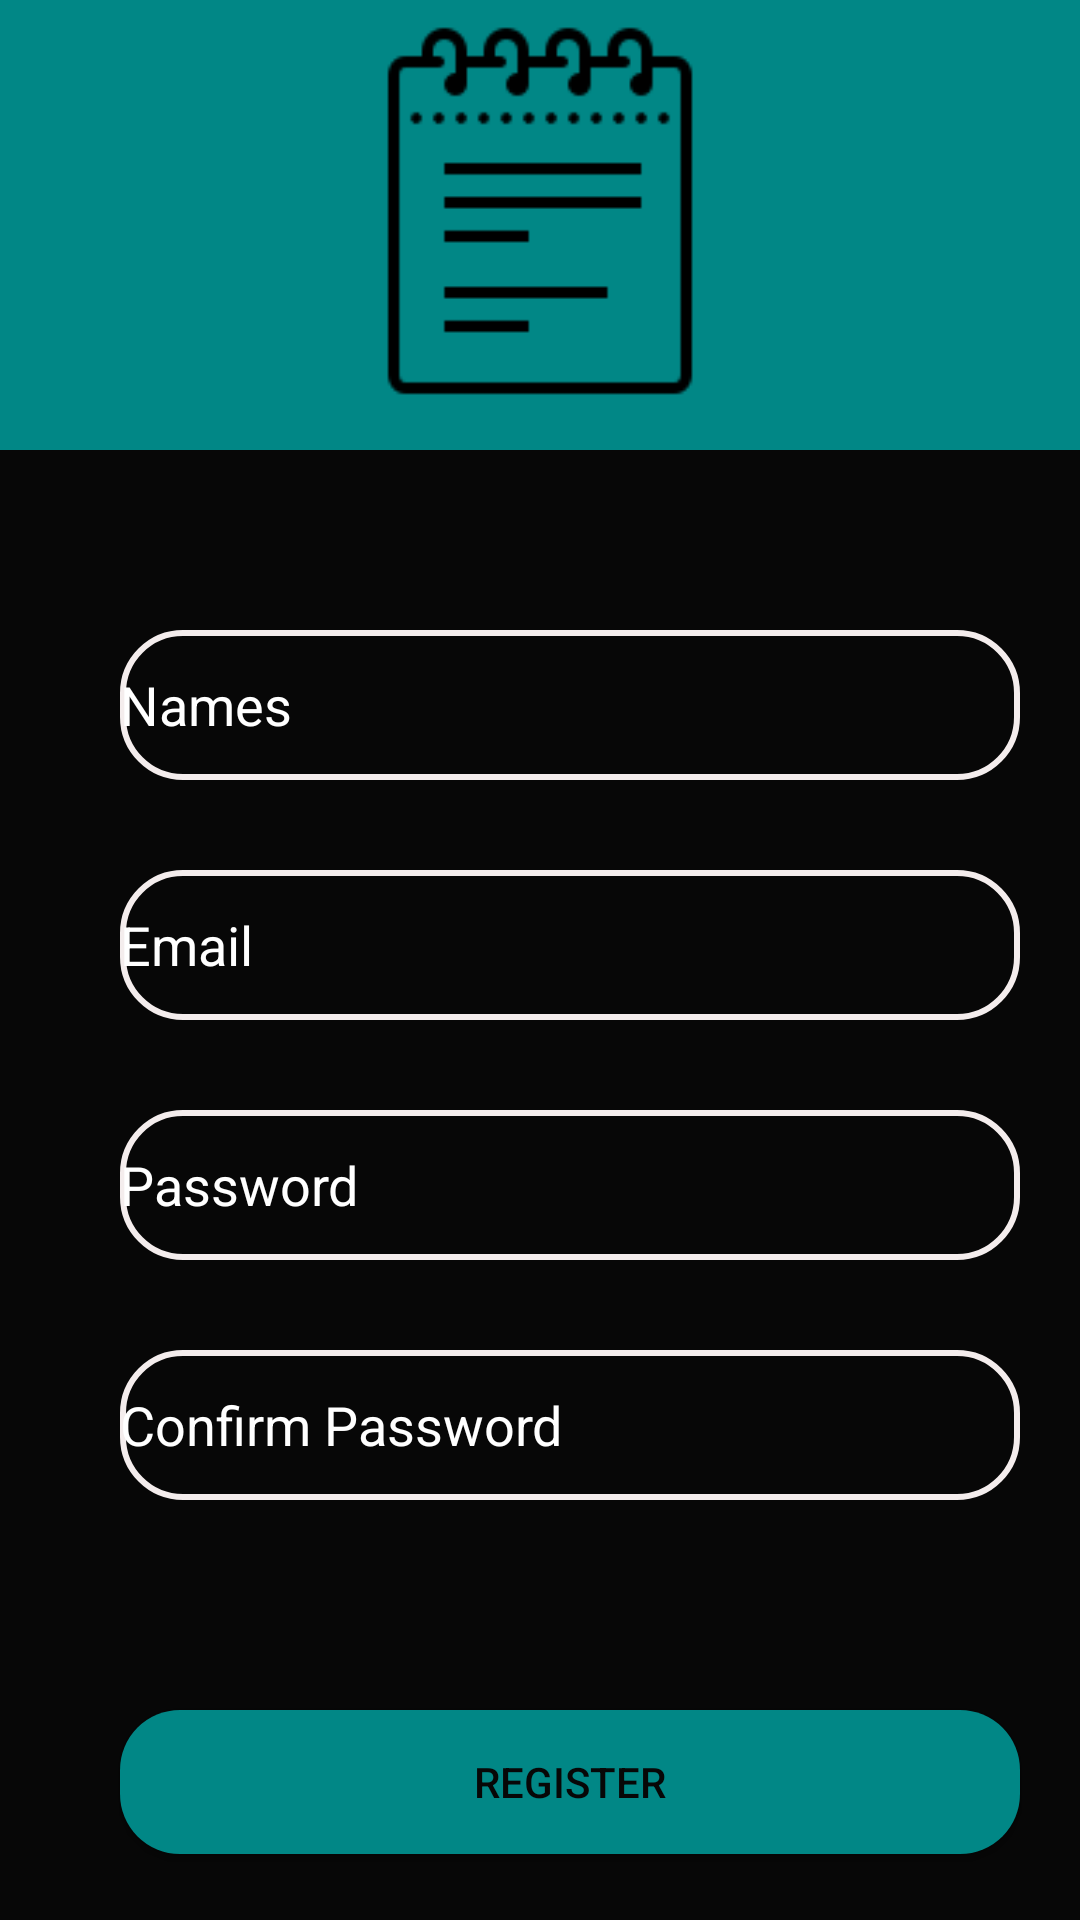

Reconstruct the res/layout file that produces this screen, plus the resources it refers to.
<!-- AndroidManifest.xml: application theme Theme.NoteMaker -->
<!-- res/layout/activity_register.xml -->
<?xml version="1.0" encoding="utf-8"?>

<LinearLayout xmlns:android="http://schemas.android.com/apk/res/android"
    xmlns:app="http://schemas.android.com/apk/res-auto"
    xmlns:tools="http://schemas.android.com/tools"
    android:layout_width="match_parent"
    android:layout_height="match_parent"
    tools:context=".RegisterActivity"
    android:orientation="vertical">
    <ImageView
        android:layout_width="match_parent"
        android:layout_height="150dp"
        android:background="@color/teal_700"
        android:src="@drawable/notepad2"
        ></ImageView>

    <LinearLayout
        android:layout_width="match_parent"
        android:layout_height="581dp"
        android:orientation="vertical"
        android:background="@color/black">

        <EditText
            android:id="@+id/rgname"
            android:layout_width="300dp"
            android:layout_height="50dp"
            android:layout_marginLeft="10dp"
            android:layout_gravity="center"
            android:textColor="@color/white"
            android:layout_marginTop="60dp"
            android:textColorHint="@color/white"
            android:background="@drawable/edittext"
            android:hint="Names"

            android:inputType="text"/>

        <EditText
            android:id="@+id/rgemail"
            android:layout_width="300dp"
            android:layout_height="50dp"
            android:textColorHint="@color/white"
            android:textColor="@color/white"
            android:layout_marginLeft="10dp"
            android:layout_gravity="center"
            android:layout_marginTop="30dp"
            android:background="@drawable/edittext"
            android:hint="Email"
            android:inputType="textEmailAddress"/>
        <EditText
            android:id="@+id/rgpass"
            android:layout_width="300dp"
            android:layout_height="50dp"
            android:layout_marginLeft="10dp"
            android:textColor="@color/white"
            android:layout_gravity="center"
            android:textColorHint="@color/white"
            android:layout_marginTop="30dp"
            android:background="@drawable/edittext"
            android:hint="Password"
            android:inputType="textPassword"/>
        <EditText
            android:id="@+id/rgpass2"
            android:layout_width="300dp"
            android:layout_height="50dp"
            android:layout_marginLeft="10dp"
            android:layout_gravity="center"
            android:layout_marginTop="30dp"
            android:textColor="@color/white"
            android:textColorHint="@color/white"
            android:background="@drawable/edittext"
            android:hint="Confirm Password"
            android:inputType="textPassword"/>

        <Button
            android:layout_width="300dp"
            android:layout_height="wrap_content"
            android:layout_marginLeft="10dp"
            android:layout_marginTop="70dp"
            android:layout_gravity="center"
            android:background="@drawable/buttons"
            android:text="REGISTER"
            android:id="@+id/reg"
            android:textColor="@color/black" />
    </LinearLayout>
</LinearLayout>
<!-- resources referenced by this layout -->
<resources>
  <color name="black">#070707</color>
  <color name="teal_700">#FF018786</color>
  <color name="white">#FFFFFFFF</color>
  <!-- drawable buttons (drawable) -->
  <?xml version="1.0" encoding="utf-8"?>
  
  <shape xmlns:android="http://schemas.android.com/apk/res/android">
          <corners android:radius="20dp"/>
  
          <solid android:color="@color/teal_700"/>
  </shape>
  <!-- drawable edittext (drawable) -->
  <?xml version="1.0" encoding="utf-8"?>
  <shape xmlns:android="http://schemas.android.com/apk/res/android">
          <corners android:radius="20dp"/>
          <stroke android:width="2dp"
              android:color="#F4EDED"/>
  
  </shape>
  <!-- drawable notepad2: png bitmap (drawable, 1169 bytes) -->
  <style name="Theme.NoteMaker" parent="Theme.AppCompat.DayNight.DarkActionBar">
          
          <item name="colorPrimary">@color/teal_700</item>
          <item name="colorPrimaryVariant">@color/teal_700</item>
          <item name="colorOnPrimary">@color/white</item>
          
          <item name="colorSecondary">@color/teal_200</item>
          <item name="colorSecondaryVariant">@color/teal_700</item>
          <item name="colorOnSecondary">@color/black</item>
          
          <item name="android:statusBarColor" tools:targetApi="l">?attr/colorPrimaryVariant</item>
          
      </style>
  <color name="teal_200">#FF03DAC5</color>
</resources>
